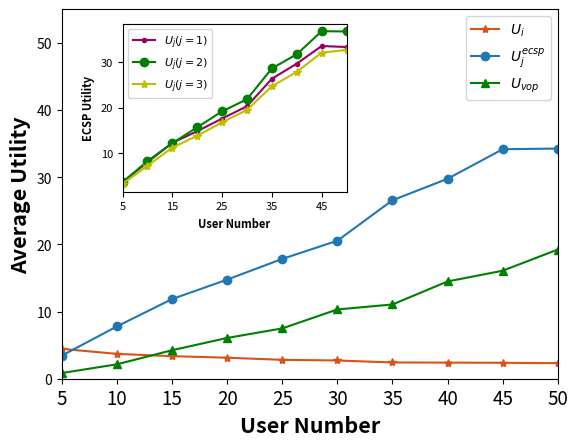

Here is the Python script that generated this plot:
import matplotlib.pyplot as plt
import numpy as np
from matplotlib.ticker import MultipleLocator
from matplotlib.ticker import FuncFormatter
U_user_v, U_S_t_v, U_vop_v = [4.446175506742655, 3.695959251718796, 3.3560239647087537, 3.1266285981296327,
                              2.810665575000767, 2.7129759519862087, 2.4179068202155336, 2.398926291315448,
                              2.3720723742150187, 2.311940957465355], [3.4356828992203714, 7.783528623816274,
                                                                       11.848873440756568, 14.749141407737547,
                                                                       17.82519758748793, 20.53470142991458,
                                                                       26.556771266340263, 29.75162665016549,
                                                                       34.15105599500961, 34.249211231658364], [
                                 0.8475742403409048, 2.144062817939837, 4.239640238488973, 6.066094557230833,
                                 7.486556260650842, 10.30827288531596, 11.049425908999307, 14.475436553734891,
                                 16.07045486722827, 19.22405029864413]

U_ECSP = np.array([[3.5574011005701958, 3.563000262143963, 3.1866473349469566],
                   [7.9641130174053085, 8.198163705975182, 7.188309148068331],
                   [12.236110493722173, 12.153446487090557, 11.157063341456972],
                   [14.790094100961976, 15.654311293663495, 13.803018828587168],
                   [17.56892440436155, 19.157972198771482, 16.74869615933077],
                   [20.294846154508626, 21.832854271170557, 19.476403864064565],
                   [26.349159020997543, 28.627071938477297, 24.69408283954595],
                   [29.669165612428245, 31.731240731507555, 27.854473606560674],
                   [33.54744434925621, 36.82040179331902, 32.085321842453574],
                   [33.32781279611168, 36.74556147649903, 32.674259422364386]])

# -----------------------------------主图
# 创建一个大的图形和主图
fig, ax = plt.subplots()
# 自定义刻度标签格式函数
def format_func(value, tick_number):
    return f"{value:.0f}"
x_major_locator = MultipleLocator(2)
# 绘制主图中的三条曲线
ax.plot(range(len(U_user_v)), U_user_v, label='$U_{i}$', marker='*', color='#d95319')
ax.plot(range(len(U_S_t_v)), U_S_t_v, label='$U^{ecsp}_{j}$', marker='o')
ax.plot(range(len(U_vop_v)), U_vop_v, label='$U_{vop}$', marker='^', color='green')
ax.set_xlim(0, 9)
ax.set_ylim(0, 55)
# 添加标题和轴标签
ax.set_xlabel('User Number', fontweight='bold', fontsize=15.5)
ax.set_ylabel('Average Utility', fontweight='bold', fontsize=15.5)
ax.set_xticks(range(len(U_user_v)), range(5, 55, 5), fontsize=13.5)  # 修改x轴刻度字体大小
# 添加主图的标签和图例
ax.legend()


# -----------------------------------子图 创建子图并调整位置
left, bottom, width, height = 0.22, 0.5, 0.35, 0.35
ax_inset = fig.add_axes([left, bottom, width, height])  # left, bottom, width, height

# 绘制子图中的三条曲线
ax_inset.plot(range(len(U_ECSP[:, 0])), U_ECSP[:, 0], label='$U_{j}(j=1)$', marker='.', color='#990066')
ax_inset.plot(range(len(U_ECSP[:, 0])), U_ECSP[:, 1], label='$U_{j}(j=2)$', marker='o', color='green')
ax_inset.plot(range(len(U_ECSP[:, 0])), U_ECSP[:, 2], label='$U_{j}(j=3)$', marker='*', color='y')

ax_inset.set_xlim(0, 9)
# 添加标题和轴标签
ax_inset.set_xlabel('User Number', fontweight='bold', fontsize=8)
ax_inset.set_ylabel('ECSP Utility', fontweight='bold', fontsize=8)
ax_inset.set_xticks(range(len(U_user_v)), range(5, 55, 5), fontsize=8)  # 修改x轴刻度字体大小
# 设置x轴刻度间隔为3
ax_inset.xaxis.set_major_locator(x_major_locator)
# 设置y轴刻度字体大小
ax_inset.tick_params(axis='y', labelsize=8)
ax_inset.yaxis.set_major_formatter(FuncFormatter(format_func))
ax_inset.legend(fontsize=8)
# 显示图形
plt.show()
# 保存图像时设置dpi参数
# fig.savefig("output.png", dpi=300)
